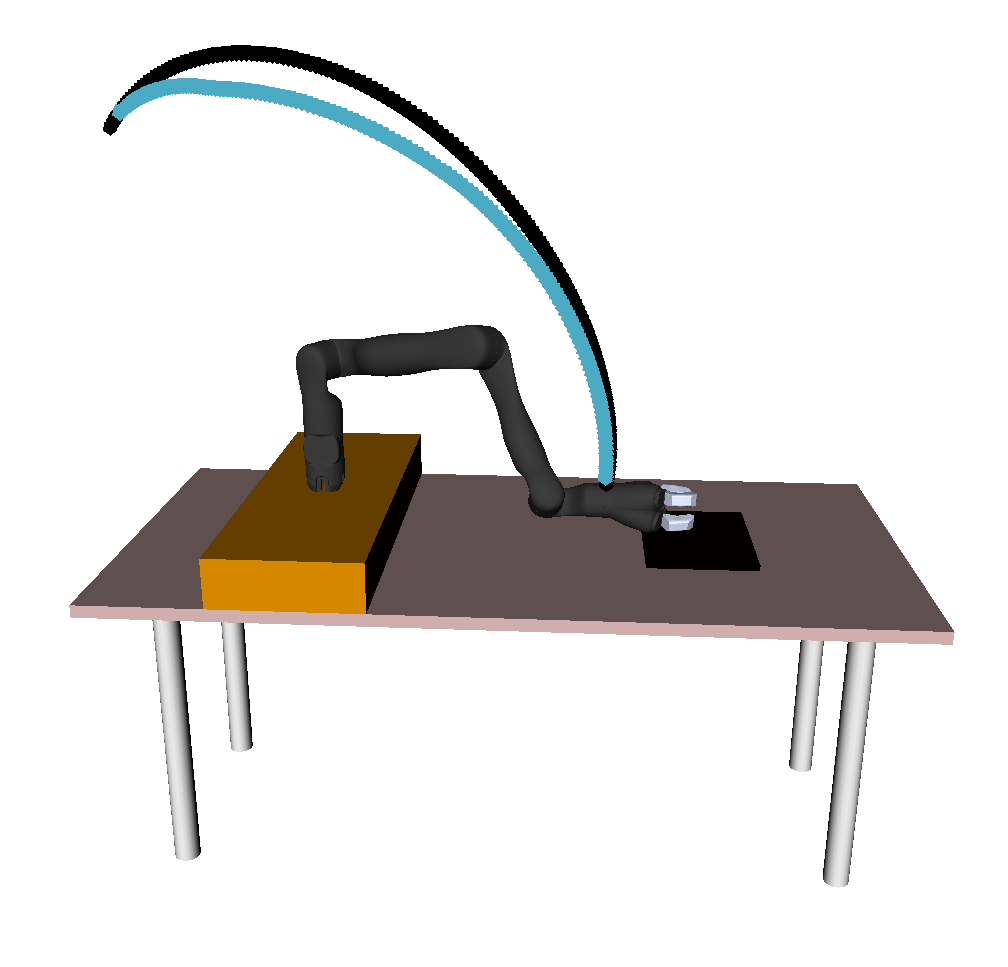

The table this chart was drawn from, first rows:
total_trajT: 18.699843
time, 0.000888, 0.1, 0.2, 0.3001, 0.4, 0.5, 0.6, 0.7, 0.8, 0.9001, 1, 1.1, 1.2, 1.3, 1.4, 1.5, 1.6, 1.7, 1.8, 1.9, 2, 2.1, 2.2
j1, 3.68, 3.68, 3.68, 3.68, 3.68, 3.68, 3.68, 3.68, 3.681, 3.681, 3.683, 3.684, 3.685, 3.686, 3.687, 3.688, 3.689, 3.69, 3.691, 3.693, 3.694, 3.695, 3.696
j2, 4.125, 4.13, 4.133, 4.133, 4.133, 4.133, 4.131, 4.128, 4.124, 4.119, 4.114, 4.108, 4.101, 4.095, 4.087, 4.079, 4.071, 4.063, 4.054, 4.044, 4.035, 4.025, 4.015
j3, 3.643, 3.644, 3.644, 3.645, 3.645, 3.646, 3.647, 3.647, 3.648, 3.649, 3.65, 3.65, 3.651, 3.652, 3.652, 3.653, 3.654, 3.655, 3.655, 3.656, 3.657, 3.658, 3.659
j4, 1.715, 1.715, 1.714, 1.714, 1.713, 1.713, 1.713, 1.712, 1.712, 1.712, 1.711, 1.711, 1.711, 1.71, 1.71, 1.71, 1.709, 1.709, 1.709, 1.709, 1.709, 1.709, 1.708
j5, 5.475, 5.478, 5.48, 5.48, 5.477, 5.472, 5.465, 5.458, 5.452, 5.444, 5.435, 5.425, 5.417, 5.406, 5.395, 5.384, 5.372, 5.361, 5.348, 5.336, 5.323, 5.31, 5.296
j6, 1.699, 1.693, 1.688, 1.687, 1.687, 1.687, 1.688, 1.688, 1.691, 1.695, 1.7, 1.706, 1.712, 1.716, 1.723, 1.73, 1.738, 1.745, 1.752, 1.762, 1.771, 1.779, 1.788
j7, 5.627, 5.627, 5.627, 5.627, 5.627, 5.627, 5.625, 5.623, 5.62, 5.617, 5.615, 5.612, 5.61, 5.606, 5.601, 5.598, 5.594, 5.59, 5.587, 5.584, 5.58, 5.575, 5.57
